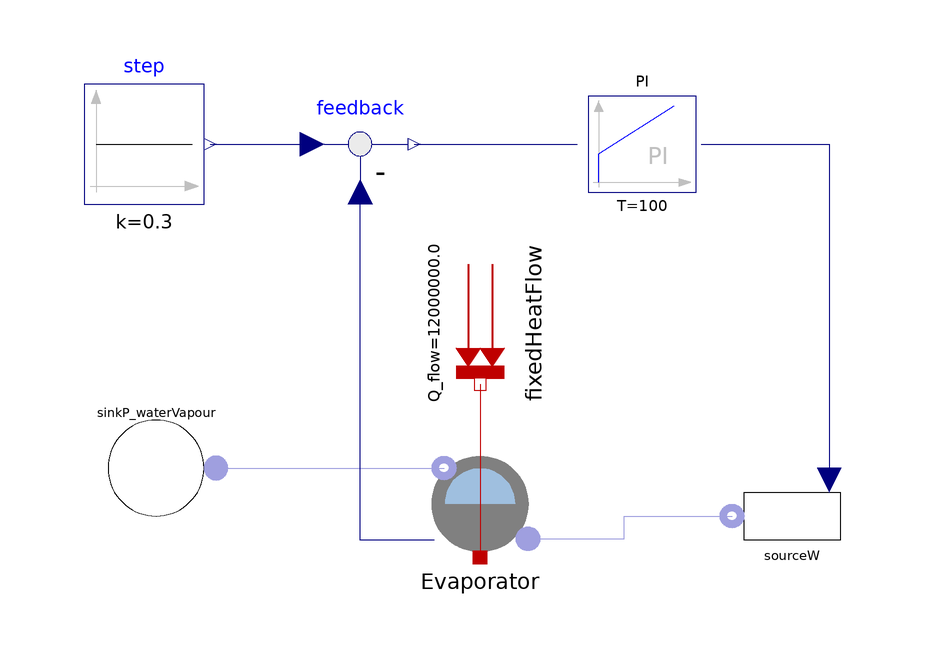

The Modelica model whose source follows is shown above as a component diagram (icons at their Placement, wires along their Line points).

model WaterDrum_test
      Components.Water.Drum Evaporator(
        pstart=70e5,
        Tstart=800,
        Tmstart=800,
        alphastart=0.3,
        V=30,
        Cm=2000*4186)
        annotation (Placement(transformation(extent={{18,-38},{-2,-18}},
              rotation=0)));
      Components.Water.SourceW_waterVapour_Input sourceW(
        wstart=70, Tnom=700)
        annotation (Placement(transformation(extent={{70,-40},{50,-20}},
              rotation=0)));
      Components.Thermal.FixedHeatFlow fixedHeatFlow(           Q_flow=1.2e7)
        annotation (Placement(transformation(
            origin={8,2},
            extent={{-10,-10},{10,10}},
            rotation=270)));
      Components.Water.SinkP_waterVapour sinkP_waterVapour(
        pnom=80e5,
        Tnom=600,
        Res=1)
        annotation (Placement(transformation(
            origin={-46,-22},
            extent={{-10,-10},{10,10}},
            rotation=180)));
      Blocks.Continuous.PI PI(
        k=3,
        T=100)
        annotation (Placement(transformation(extent={{26,24},{44,40}}, rotation=
               0)));
      Modelica.Blocks.Math.Feedback feedback annotation (Placement(
            transformation(extent={{-22,22},{-2,42}}, rotation=0)));
      Modelica.Blocks.Sources.Constant step(k=0.3)
        annotation (Placement(transformation(extent={{-58,22},{-38,42}},
              rotation=0)));
    equation
      connect(Evaporator.inlet,sourceW. flange) annotation (Line(points={{16,
              -33.8},{32,-33.8},{32,-30},{50,-30}}, color={159,159,223}));
      connect(fixedHeatFlow.port, Evaporator.wall) annotation (Line(points={{8,-8},{
              8,-10.75},{8,-10.75},{8,-13.5},{8,-36.9},{8,-36.9}},    color={
              191,0,0}));
      connect(sinkP_waterVapour.flange, Evaporator.outlet) annotation (Line(
            points={{-36,-22},{-20,-22},{-20,-22},{2,-22}},       color={159,
              159,223}));
      connect(PI.y, sourceW.w) annotation (Line(points={{44.9,32},{66.2,32},{
              66.2,-24}}, color={0,0,127}));
      connect(feedback.y, PI.u)
        annotation (Line(points={{-3,32},{24.2,32}}, color={0,0,127}));
      connect(Evaporator.voidFraction, feedback.u2) annotation (Line(points={{0.4,-34},
              {-12,-34},{-12,24}},          color={0,0,127}));
      connect(step.y, feedback.u1)
        annotation (Line(points={{-37,32},{-20,32}}, color={0,0,127}));
      annotation (Diagram(graphics));
    end WaterDrum_test;